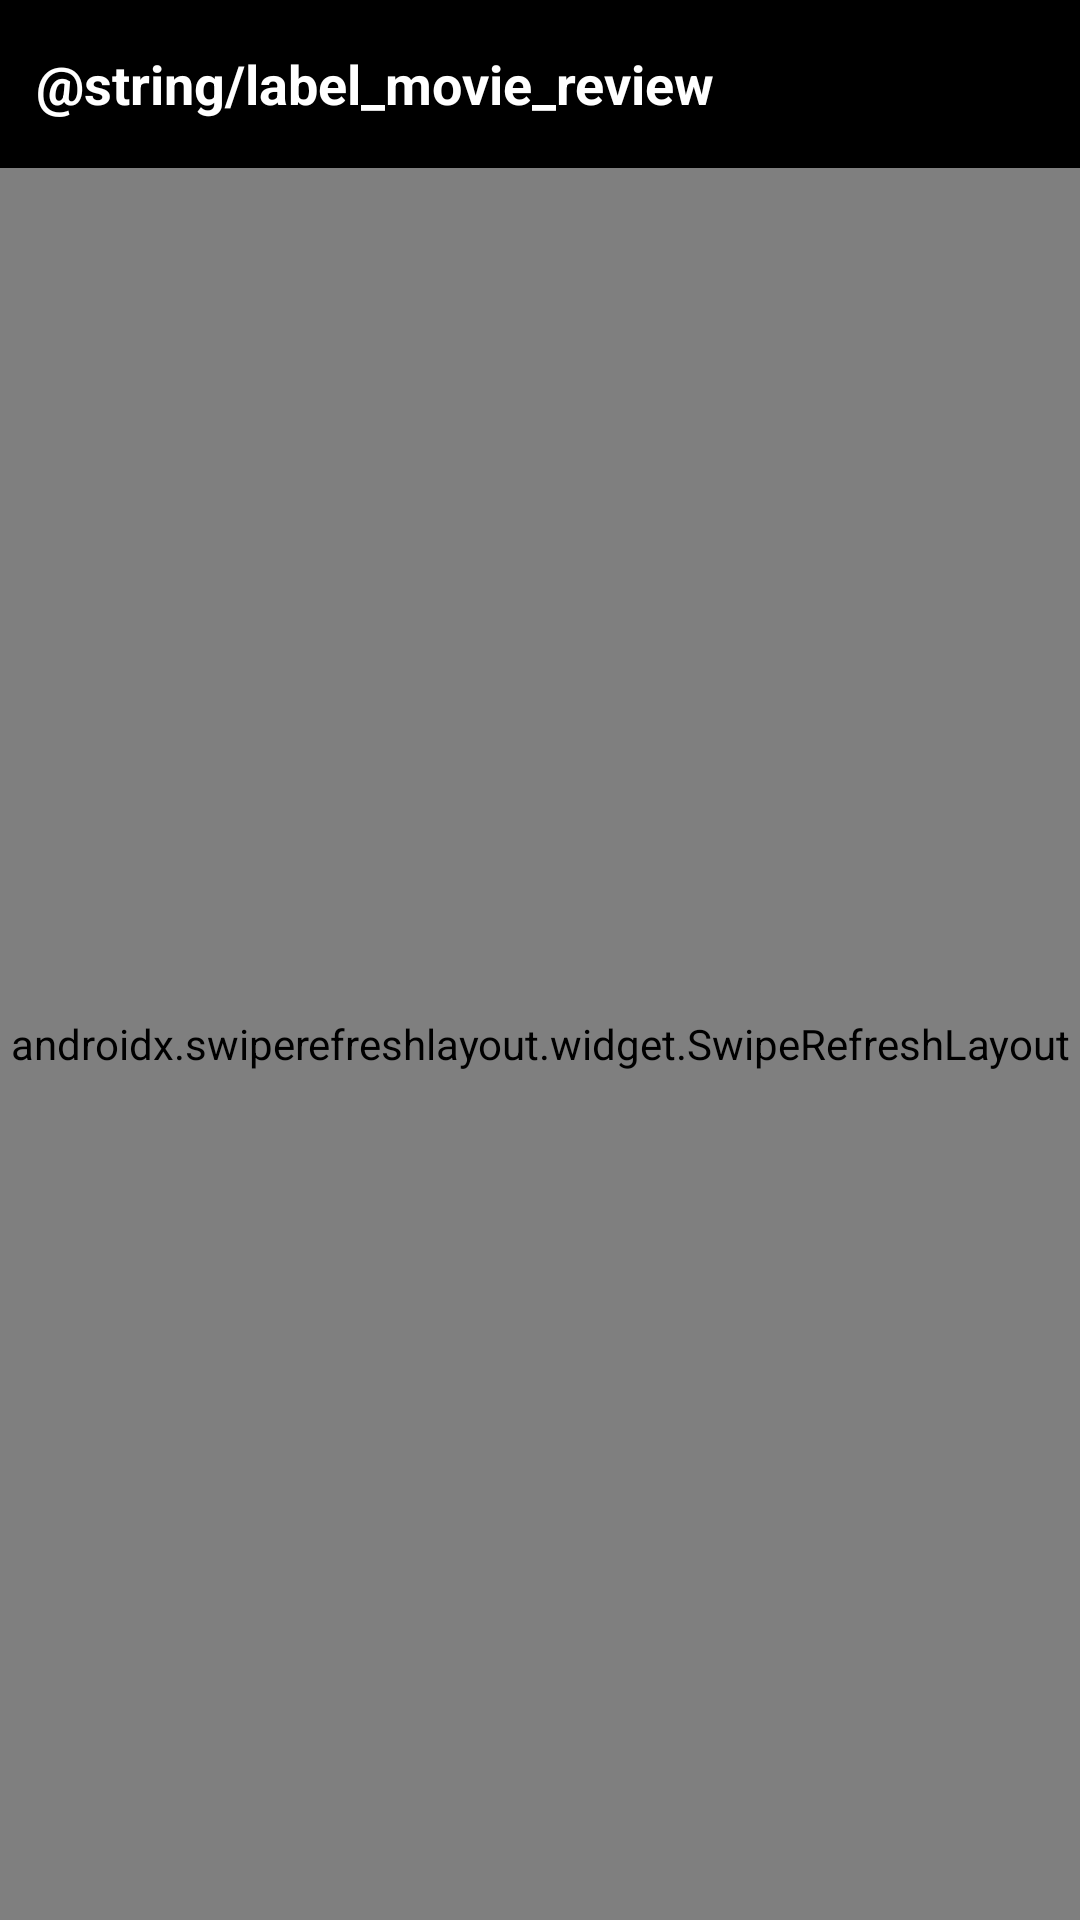

Layout XML and referenced resources for this Android screen:
<!-- AndroidManifest.xml: application theme AppTheme -->
<!-- res/layout/activity_movie_review.xml -->
<?xml version="1.0" encoding="utf-8"?>
<androidx.constraintlayout.widget.ConstraintLayout xmlns:android="http://schemas.android.com/apk/res/android"
    xmlns:app="http://schemas.android.com/apk/res-auto"
    android:layout_width="match_parent"
    android:layout_height="match_parent">

    <com.google.android.material.appbar.AppBarLayout
        android:id="@+id/appBarLayout"
        android:layout_width="match_parent"
        android:layout_height="56dp"
        android:background="@android:color/black"
        app:elevation="0dp"
        app:layout_constraintEnd_toEndOf="parent"
        app:layout_constraintStart_toStartOf="parent"
        app:layout_constraintTop_toTopOf="parent">

        <TextView
            android:layout_width="match_parent"
            android:layout_height="match_parent"
            android:gravity="center_vertical"
            android:padding="12dp"
            android:text="@string/label_movie_review"
            android:textColor="@android:color/white"
            android:textSize="@dimen/big"
            android:textStyle="bold" />
    </com.google.android.material.appbar.AppBarLayout>

    <androidx.swiperefreshlayout.widget.SwipeRefreshLayout
        android:id="@+id/layout_swipe_refresh"
        android:layout_width="0dp"
        android:layout_height="0dp"
        app:layout_constraintBottom_toBottomOf="parent"
        app:layout_constraintEnd_toEndOf="parent"
        app:layout_constraintStart_toStartOf="parent"
        app:layout_constraintTop_toBottomOf="@+id/appBarLayout">

        <androidx.constraintlayout.widget.ConstraintLayout
            android:layout_width="match_parent"
            android:layout_height="match_parent">

            <androidx.recyclerview.widget.RecyclerView
                android:id="@+id/recycler_view"
                android:layout_width="0dp"
                android:layout_height="0dp"
                app:layout_constraintBottom_toBottomOf="parent"
                app:layout_constraintEnd_toEndOf="parent"
                app:layout_constraintStart_toStartOf="parent"
                app:layout_constraintTop_toTopOf="parent" />

            <ProgressBar
                android:id="@+id/progress_bar"
                android:layout_width="48dp"
                android:layout_height="48dp"
                android:visibility="gone"
                app:layout_constraintBottom_toBottomOf="parent"
                app:layout_constraintEnd_toEndOf="parent"
                app:layout_constraintStart_toStartOf="parent"
                app:layout_constraintTop_toTopOf="parent" />

            <TextView
                android:id="@+id/text_view_empty"
                android:layout_width="0dp"
                android:layout_height="0dp"
                android:layout_margin="12dp"
                android:gravity="center"
                android:textColor="@android:color/darker_gray"
                android:textSize="@dimen/normal"
                android:textStyle="italic"
                android:visibility="gone"
                app:layout_constraintBottom_toBottomOf="parent"
                app:layout_constraintEnd_toEndOf="parent"
                app:layout_constraintStart_toStartOf="parent"
                app:layout_constraintTop_toTopOf="parent" />
        </androidx.constraintlayout.widget.ConstraintLayout>
    </androidx.swiperefreshlayout.widget.SwipeRefreshLayout>
</androidx.constraintlayout.widget.ConstraintLayout>
<!-- resources referenced by this layout -->
<resources>
  <dimen name="big">18sp</dimen>
  <dimen name="normal">16sp</dimen>
  <style name="AppTheme" parent="@style/Theme.AppCompat.Light.NoActionBar">
          
          <item name="colorPrimary">@color/colorPrimary</item>
          <item name="colorPrimaryDark">@color/colorPrimaryDark</item>
          <item name="colorAccent">@color/colorAccent</item>
      </style>
  <color name="colorPrimary">#000000</color>
  <color name="colorPrimaryDark">#000000</color>
  <color name="colorAccent">#D81B60</color>
</resources>
